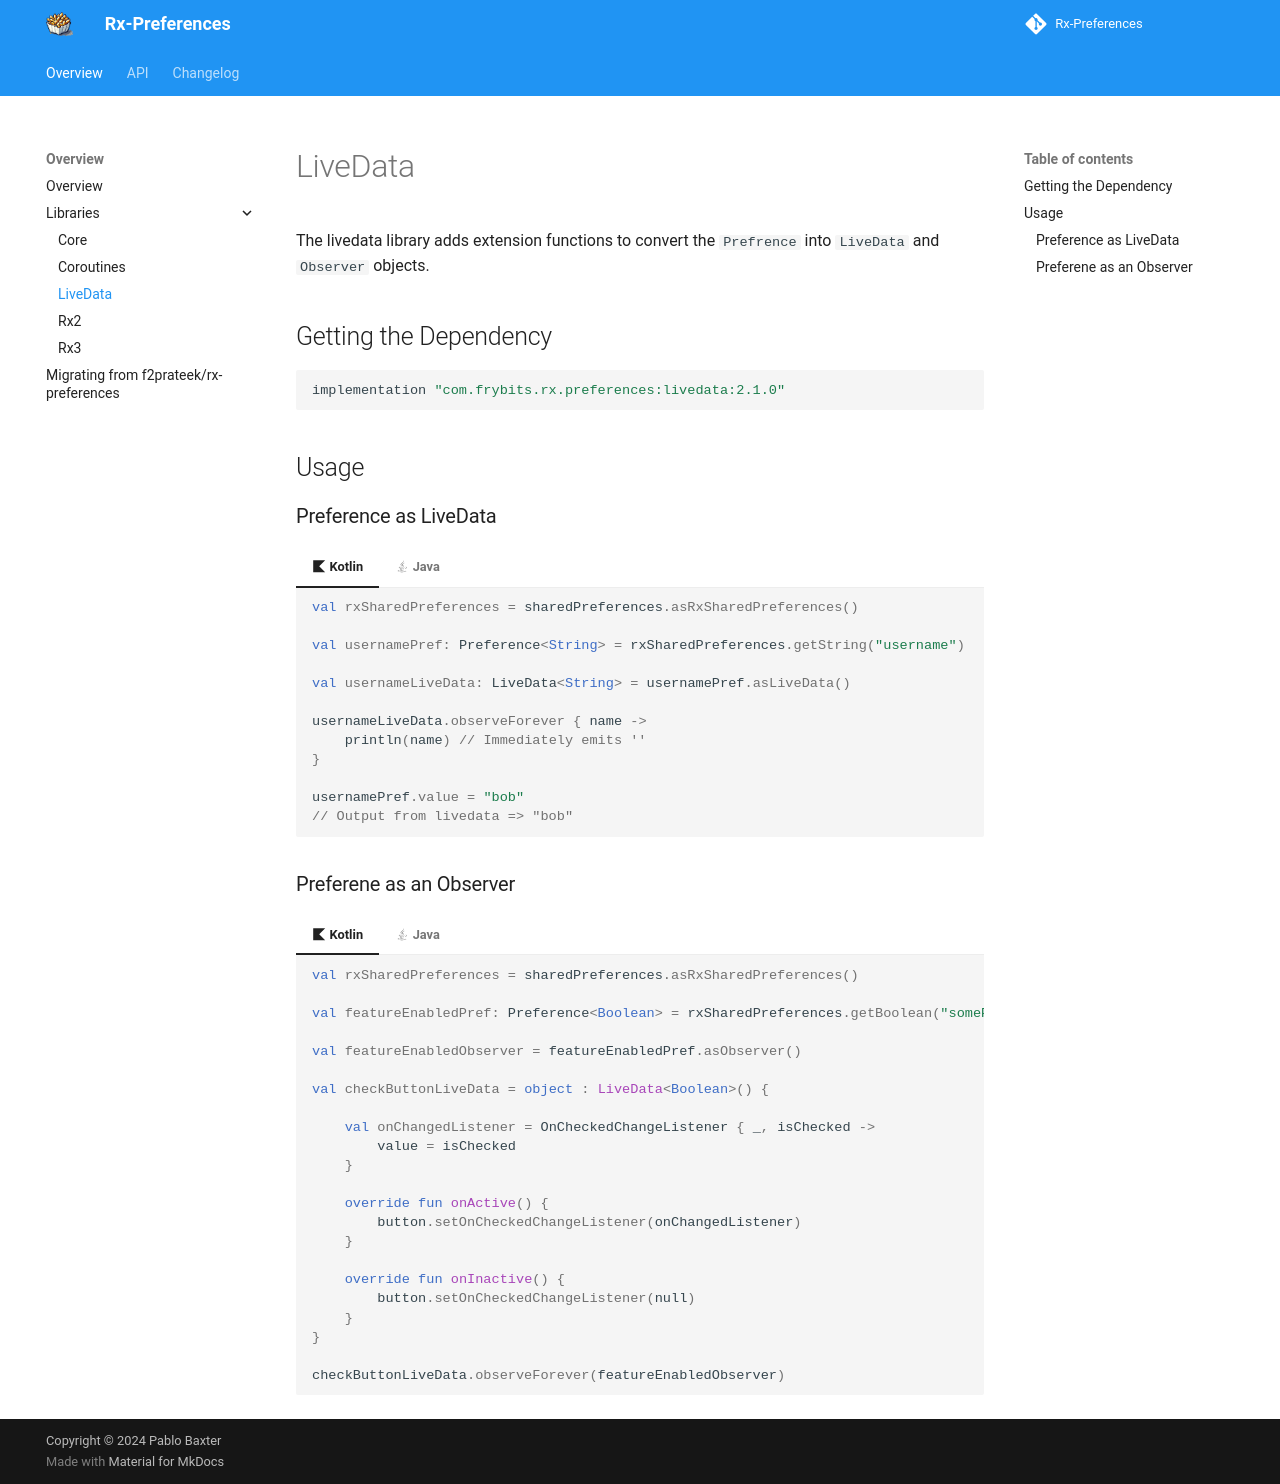

repository: pablobaxter/rx-preferences · page: livedata/index.html · generator: mkdocs

# LiveData

The livedata library adds extension functions to convert the `Prefrence` into `LiveData` and `Observer` objects.

## Getting the Dependency
```groovy
implementation "com.frybits.rx.preferences:livedata:2.1.0"
```

## Usage

### Preference as LiveData
=== ":material-language-kotlin: Kotlin"

    ```kotlin
    val rxSharedPreferences = sharedPreferences.asRxSharedPreferences()

    val usernamePref: Preference<String> = rxSharedPreferences.getString("username")

    val usernameLiveData: LiveData<String> = usernamePref.asLiveData()

    usernameLiveData.observeForever { name ->
        println(name) // Immediately emits ''
    }

    usernamePref.value = "bob"
    // Output from livedata => "bob"
    ```
    
=== ":material-language-java: Java"

    ```java
    RxSharedPreferences rxSharedPreferences = RxSharedPreferences.create(sharedPreferences);

    Preference<String> usernamePref = rxSharedPreferences.getString("username");

    LiveData<String> usernameLiveData = LiveDataPreference.asLiveData(usernamePref);

    usernameLiveData.observeForever(s -> {
        System.out.println(s); // Immediately emits ''
    });

    usernamePref.setValue("bob");
    // Output from livedata => "bob"
    ```

### Preferene as an Observer
=== ":material-language-kotlin: Kotlin"

    ```kotlin
    val rxSharedPreferences = sharedPreferences.asRxSharedPreferences()

    val featureEnabledPref: Preference<Boolean> = rxSharedPreferences.getBoolean("somePref")

    val featureEnabledObserver = featureEnabledPref.asObserver()

    val checkButtonLiveData = object : LiveData<Boolean>() {

        val onChangedListener = OnCheckedChangeListener { _, isChecked ->
            value = isChecked
        }

        override fun onActive() {
            button.setOnCheckedChangeListener(onChangedListener)
        }

        override fun onInactive() {
            button.setOnCheckedChangeListener(null)
        }
    }

    checkButtonLiveData.observeForever(featureEnabledObserver)
    ```
    
=== ":material-language-java: Java"

    ```java
    RxSharedPreferences rxSharedPreferences = RxSharedPreferences.create(sharedPreferences);

    Preference<Boolean> featureEnabledPref = rxSharedPreferences.getBoolean("somePref");

    Observer<Boolean> featureEnabledObserver = LiveDataPreference.asObserver(featureEnabledPref);

    LiveData<Boolean> checkButtonLiveData = new LiveData<>() {

        private OnCheckedChangeListener onChangedListener = new OnCheckedChangeListener() {
            @Override
            public void onCheckedChanged(CompoundButton buttonView, boolean isChecked) {
                setValue(isChecked);
            }
        };

        @Override
        public void onActive() {
            button.setOnCheckedChangeListener(onChangedListener);
        }

        @Override
        public void onInactive() {
            button.setOnCheckedChangeListener(null);
        }
    };

    checkButtonLiveData.observeForever(featureEnabledObserver);
    ```
